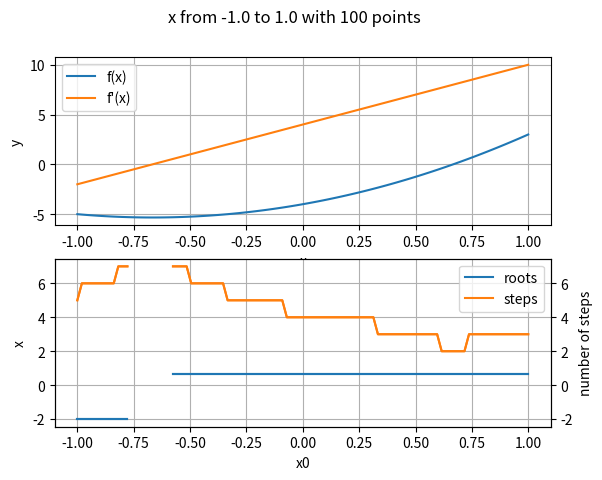

This figure's Python source: (Note: this script raises an exception after producing the figure.)
import numpy as np
import matplotlib.pyplot as plt


def newton_raphson(x0, f, df):
    roots = np.copy(x0)  # lager nye arrays som funksjonen skal returnere
    steps = np.zeros(len(x0))  # array som skal lagre antall steg som krevdes for å finne røttene

    error_margin = 10 ** -12
    max_steps = 100

    for i in range(len(x0)):  # nested loop som går gjennom alle x0 verdiene
        for j in range(0, max_steps):  # loop for å prøve å finne rota for x0

            if df(x0[i]) == 0:  # sjekker om den deriverte er 0 så vi ikke får et udefinert uttrykk
                print('Undefined')
                break

            x1 = roots[i] - f(roots[i]) / df(roots[i])  # selve newton-raphson metoden
            roots[i] = x1  # oppdaterer x-verdien for neste iterasjon

            if j > max_steps:  # sjekker om vi har gått over max antall forsøk vi har bestemt
                steps[i] = None
                roots[i] = None
                print('No roots found')
                break
            if not 10 * x0[0] < x1 < 10 * x0[-1]:  # luker ut gjetninger som går langt utenfor området
                roots[i] = None
                steps[i] = None
                break

            if abs(f(x1)) < error_margin:  # sjekker om vi er nærme nok rota i forhold til feilmarginen vi har satt
                steps[i] = j  # lagrer antall steg vi brukte for å finne rota
                break

    return roots, steps


def plot(x0, f, df):
    roots, steps = newton_raphson(x0, f, df)
    fig, axs = plt.subplots(2)
    if flag == 1:
        fig.suptitle('x from {} to {} with {} points'.format(x0[0], x0[-1], len(x0)))
    elif flag == 2:
        fig.suptitle(
            'x from {:.2f} to {:.2f} with {} points, and theta_1 = {:.2f}'.format(x0[0], x0[-1], len(x0), theta_1))

    axs[0].plot(x0, f(x0), x0, df(x0))
    axs[0].legend(['f(x)', "f'(x)"])
    axs[0].grid(True)
    axs[0].set_xlabel("x")
    axs[0].set_ylabel("y")

    axs[1].plot(x0, roots, x0, steps)
    axs[1].legend(['roots', 'steps'])
    axs[1].grid(True)
    axs[1].set_xlabel("x0")
    axs[1].set_ylabel("x")

    axs2 = axs[1].twinx()
    axs2.plot(x0, roots, x0, steps)
    axs2.set_ylabel("number of steps")
    print_roots(roots)
    plt.show()


def print_roots(roots):
    np.round_(roots, decimals=6, out=roots)                # runder av røttene til 6 desimaler så det er lettere å se
    values, counts = np.unique(roots, return_counts=True)  # hvilke som egentlig er like, og finner ut hvor mange ganger
    ind = np.argpartition(-counts, kth=2)[:2]              # hver verdi dukker opp, printer ut de to røttene som
    print('\nRoots found:')                                # dukker opp flest ganger
    for i in ind:
        if flag == 1:
            print('x = {} evaluated from {} initial values'.format(values[i], counts[i]))
        elif flag == 2:
            print('x= {} evaluated from {} initial values, {:.2f} radians is {:.2f} degrees'.format(
                values[i], counts[i], values[i], values[i]*(180/np.pi)))
    print('Out of a total of {} initial values evaluated, {} failed'.format(
        len(roots), len(roots) - counts[ind[0]] - counts[ind[1]]))


# oppgave 1
flag = 1


def func_1(x):
    return 3 * x ** 2 + 4 * x - 4


def dfunc_1(x):
    return 6 * x + 4


# regner ut med forskjellige intervaller av x0-verdier for å studere oppførselen til metoden
plot(np.linspace(-1, 1, 100), func_1, dfunc_1)
plot(np.linspace(-5, 5, 100), func_1, dfunc_1)

# oppgave 2
flag = 2


def func_2(x):
    return 34 * np.cos(theta_1 - x) - 40 * np.cos(theta_1) - 170 * np.cos(x) - 24 * np.sin(theta_1) \
           - 102 * np.sin(x) + 163.25


def dfunc_2(x):
    return -34 * np.sin(x - theta_1) + 170 * np.sin(x) - 102 * np.cos(x)


# plotter de forskjellige theta_1 verdiene, med samme intervall fordi denne funksjonen er periodevis og vi er kun
# interessert i de to røttene som er innenfor samme periode

theta_1 = 0
plot(np.linspace(-np.pi, np.pi, 100), func_2, dfunc_2)

theta_1 = np.pi / 2
plot(np.linspace(-np.pi, np.pi, 100), func_2, dfunc_2)

theta_1 = np.pi
plot(np.linspace(-np.pi, np.pi, 100), func_2, dfunc_2)
